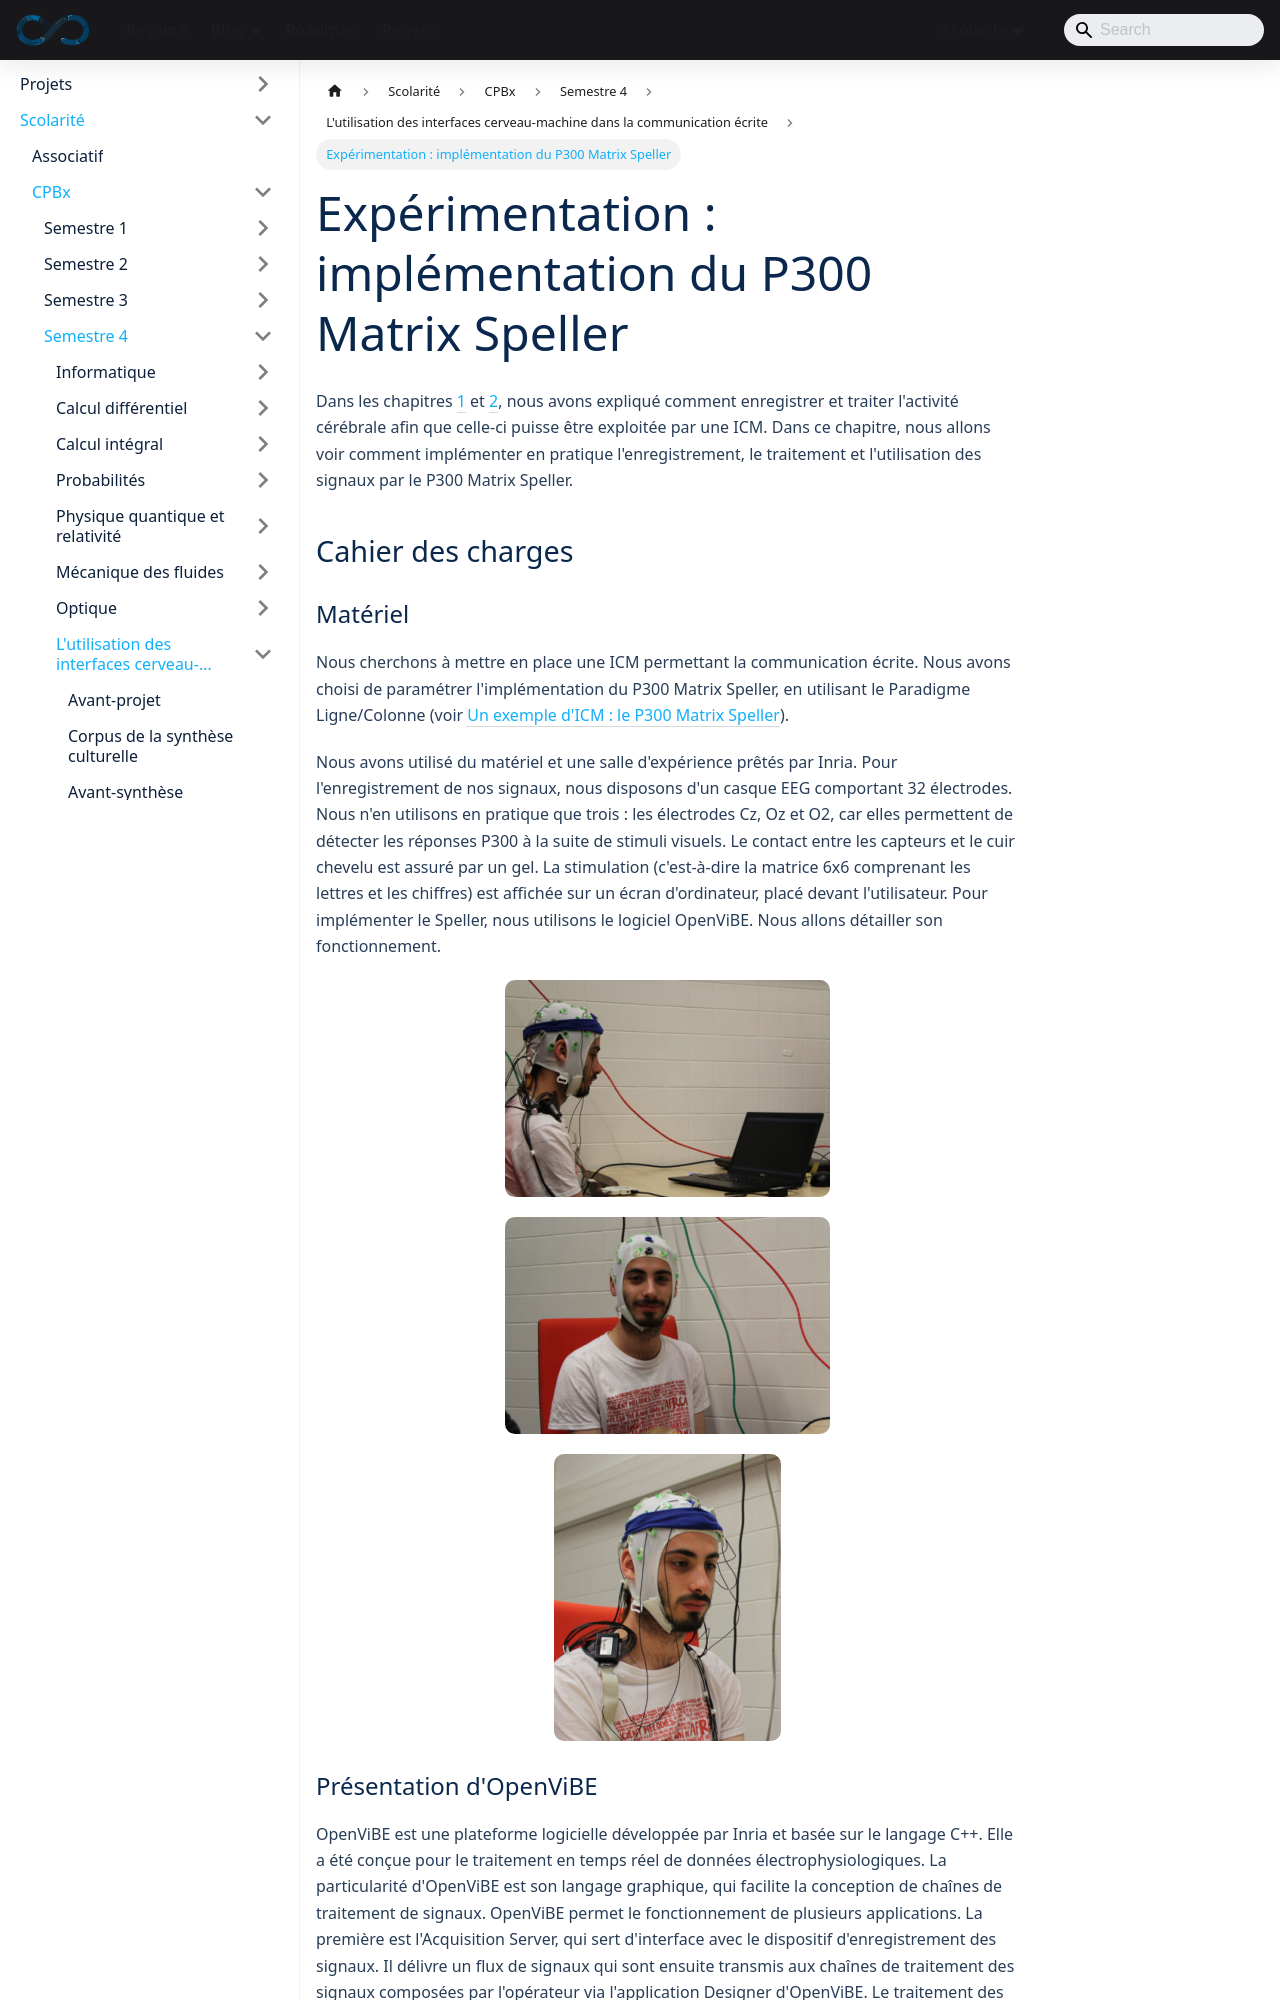

repository: sedelpeuch/sedelpeuch.github.io · page: docs/scolarite/cpbx/s4/projet/implementation-p300-speller/index.html · generator: docusaurus

---
title: "Expérimentation : implémentation du P300 Matrix Speller"
description: "Implémentation du P300 Matrix Speller sous OpenViBE : matériel, scénarios d'acquisition, d'entraînement du classifieur et d'utilisation, limites et perspectives, conclusion générale et bibliographie du mémoire."
sidebar_position: 8
---

Dans les chapitres [1](./activite-cerebrale.md) et [2](./traitement-du-signal.md), nous avons expliqué comment enregistrer et traiter l'activité cérébrale afin que celle-ci puisse être exploitée par une ICM. Dans ce chapitre, nous allons voir comment implémenter en pratique l'enregistrement, le traitement et l'utilisation des signaux par le P300 Matrix Speller.

## Cahier des charges

### Matériel

Nous cherchons à mettre en place une ICM permettant la communication écrite. Nous avons choisi de paramétrer l'implémentation du P300 Matrix Speller, en utilisant le Paradigme Ligne/Colonne (voir [Un exemple d'ICM : le P300 Matrix Speller](./activite-cerebrale.md#un-exemple-dicm--le-p300-matrix-speller)).

Nous avons utilisé du matériel et une salle d'expérience prêtés par Inria. Pour l'enregistrement de nos signaux, nous disposons d'un casque EEG comportant 32 électrodes. Nous n'en utilisons en pratique que trois : les électrodes Cz, Oz et O2, car elles permettent de détecter les réponses P300 à la suite de stimuli visuels. Le contact entre les capteurs et le cuir chevelu est assuré par un gel. La stimulation (c'est-à-dire la matrice 6x6 comprenant les lettres et les chiffres) est affichée sur un écran d'ordinateur, placé devant l'utilisateur. Pour implémenter le Speller, nous utilisons le logiciel OpenViBE. Nous allons détailler son fonctionnement.

![Figure 3.1 : configuration de l'expérimentation](./img/memoire-p28-1.png)

![Figure 3.2 : casque EEG sans électrodes](./img/memoire-p28-2.png)

![Figure 3.3 : casque EEG avec électrodes](./img/memoire-p29-1.png)
